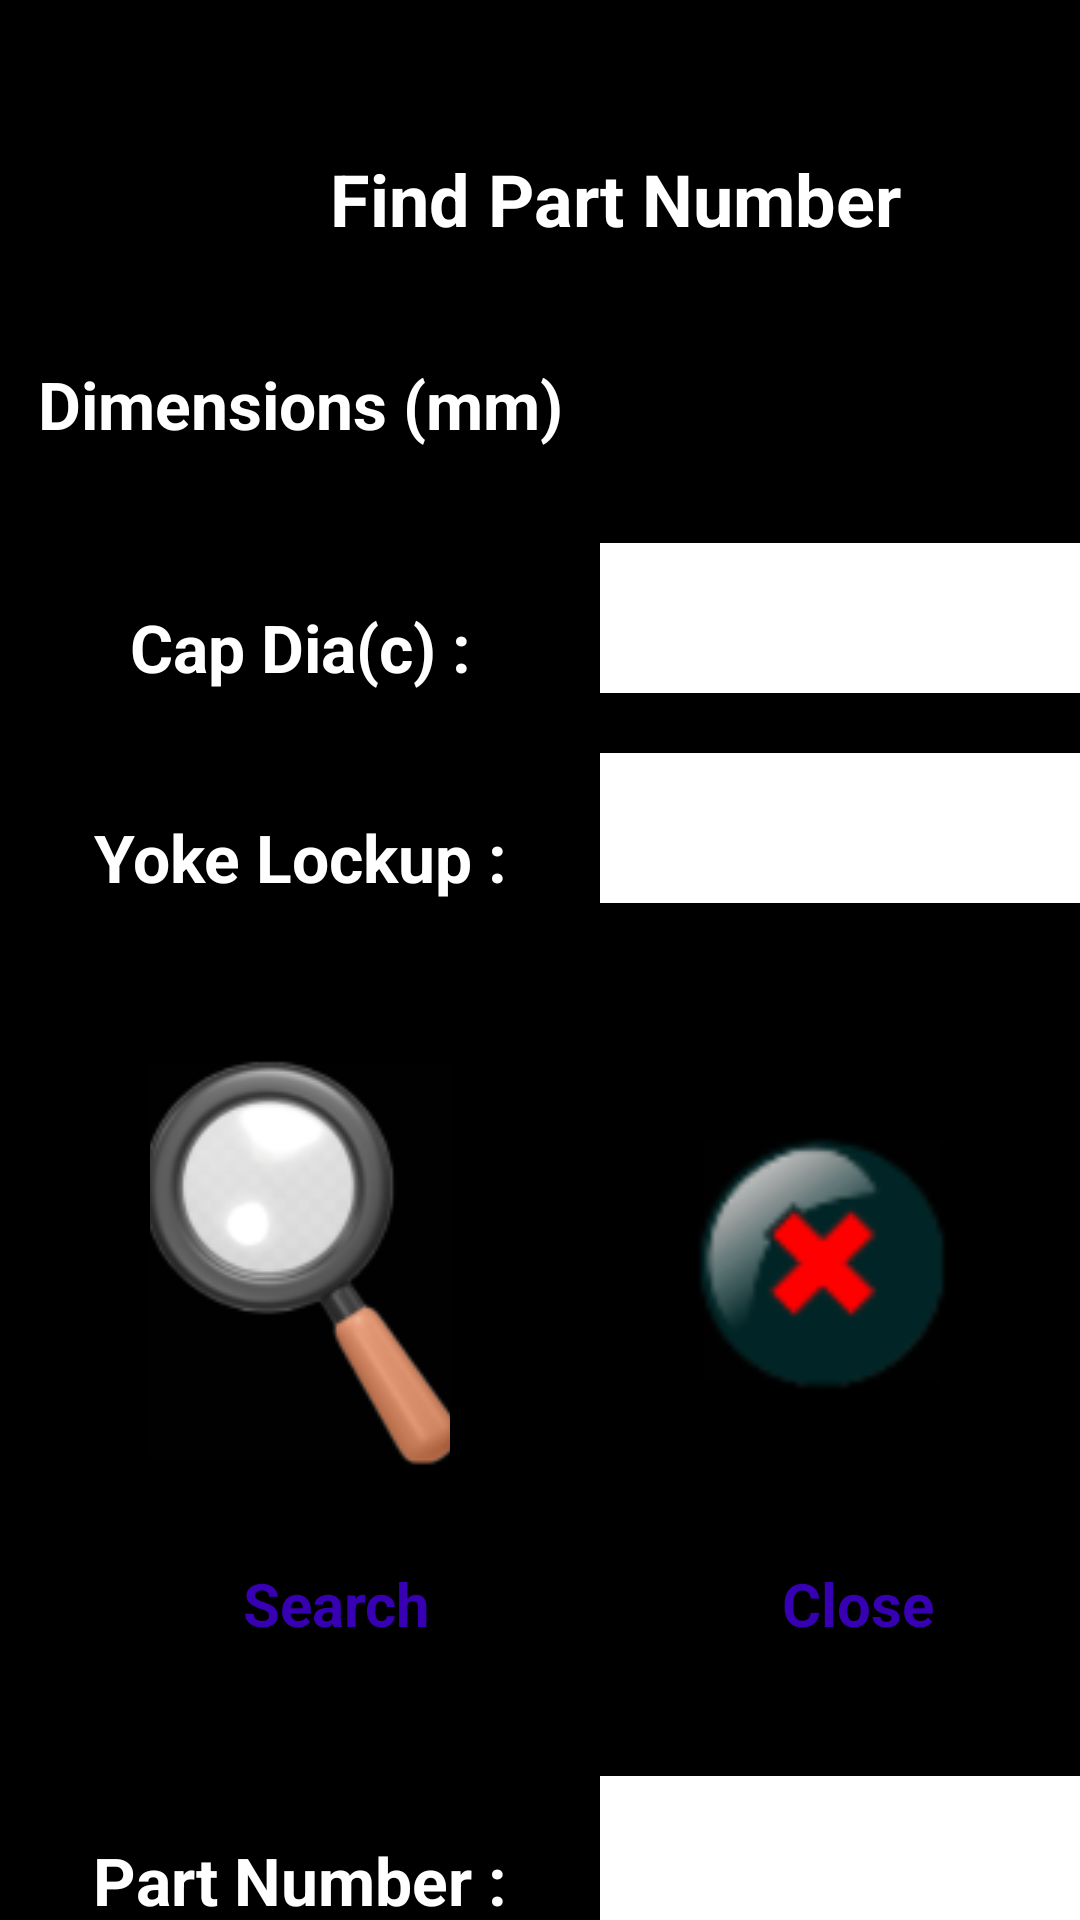

Layout XML and referenced resources for this Android screen:
<!-- AndroidManifest.xml: application theme Theme.UniversalJointPartNo -->
<!-- res/layout/activity_find_part_no.xml -->
<?xml version="1.0" encoding="utf-8"?>
<LinearLayout xmlns:android="http://schemas.android.com/apk/res/android"
    xmlns:app="http://schemas.android.com/apk/res-auto"
    xmlns:tools="http://schemas.android.com/tools"
    android:layout_width="match_parent"
    android:layout_height="match_parent"
    android:orientation="vertical"
    android:background="@color/black"
    tools:context=".FindPartNo">

    <LinearLayout
        android:layout_width="wrap_content"
        android:layout_height="wrap_content"
        android:orientation="vertical"
        android:layout_marginTop="50dp"
        android:layout_marginLeft="80dp">

    <TextView
        android:id="@+id/textView_title"
        android:layout_width="250dp"
        android:layout_height="50dp"
        android:layout_weight="1"
        android:text="Find Part Number"
        android:textAlignment="center"
        android:textColor="@color/white"
        android:textSize="24sp"
        android:textStyle="bold"/>

    </LinearLayout>

    <LinearLayout
        android:layout_width="wrap_content"
        android:layout_height="wrap_content"
        android:orientation="vertical">

        <TextView
            android:id="@+id/textView_dimension"
            android:layout_width="200dp"
            android:layout_height="41dp"
            android:text="Dimensions (mm)"
            android:textAlignment="center"
            android:textColor="@color/white"
            android:textSize="22sp"
            android:textStyle="bold"
            android:layout_marginTop="20dp"/>
    </LinearLayout>

    <LinearLayout
        android:layout_width="wrap_content"
        android:layout_height="wrap_content"
        android:orientation="horizontal"
        android:layout_marginTop="20dp">

        <TextView
            android:id="@+id/textView_cap_dia"
            android:layout_width="200dp"
            android:layout_height="match_parent"
            android:layout_marginTop="20dp"
            android:text="Cap Dia(c) :"
            android:textAlignment="center"
            android:textColor="@color/white"
            android:textSize="22sp"
            android:textStyle="bold" />

        <EditText
            android:id="@+id/editText_cap_dia"
            android:layout_width="200dp"
            android:layout_height="50dp"
            android:ems="10"
            android:inputType="numberDecimal"
            android:textAlignment="center"
            android:background="@color/white"
            android:textColor="@color/black"/>

    </LinearLayout>

    <LinearLayout
        android:layout_width="wrap_content"
        android:layout_height="wrap_content"
        android:orientation="horizontal"
        android:layout_marginTop="20dp">

        <TextView
            android:id="@+id/textView_yoke_lockup"
            android:layout_width="200dp"
            android:layout_height="match_parent"
            android:layout_marginTop="20dp"
            android:text="Yoke Lockup :"
            android:textAlignment="center"
            android:textColor="@color/white"
            android:textSize="22sp"
            android:textStyle="bold" />

        <EditText
            android:id="@+id/editText_yoke_lockup"
            android:layout_width="200dp"
            android:layout_height="50dp"
            android:ems="10"
            android:inputType="numberDecimal"
            android:textAlignment="center"
            android:background="@color/white"
            android:textColor="@color/black"/>

    </LinearLayout>

    <LinearLayout
        android:layout_width="wrap_content"
        android:layout_height="wrap_content"
        android:orientation="horizontal"
        android:layout_marginTop="20dp">

        <LinearLayout
            android:layout_width="wrap_content"
            android:layout_height="wrap_content"
            android:orientation="vertical"
            android:layout_marginTop="20dp"
            android:layout_marginLeft="50dp">

            <ImageButton
                android:id="@+id/imageButton_search"
                android:layout_width="100dp"
                android:layout_height="160dp"
                android:background="#000"
                android:padding="3dp"
                app:srcCompat="@drawable/sh7"
                tools:layout_editor_absoluteX="34dp"
                tools:layout_editor_absoluteY="110dp" />

            <TextView
                android:id="@+id/textView_search"
                android:layout_width="124dp"
                android:layout_height="41dp"
                android:text="Search"
                android:textAlignment="center"
                android:textColor="@color/purple_700"
                android:textSize="20sp"
                android:textStyle="bold"
                android:layout_marginTop="20dp"/>
        </LinearLayout>

        <LinearLayout
            android:layout_width="wrap_content"
            android:layout_height="wrap_content"
            android:orientation="vertical"
            android:layout_marginTop="20dp"
            android:layout_marginLeft="50dp">

            <ImageButton
                android:id="@+id/imageButton_exist"
                android:layout_width="100dp"
                android:layout_height="160dp"
                android:background="#000"
                android:padding="3dp"
                app:srcCompat="@drawable/clbtn1"
                tools:layout_editor_absoluteX="34dp"
                tools:layout_editor_absoluteY="110dp" />

            <TextView
                android:id="@+id/textView_exist"
                android:layout_width="124dp"
                android:layout_height="41dp"
                android:text="Close"
                android:textAlignment="center"
                android:textColor="@color/purple_700"
                android:textSize="20sp"
                android:textStyle="bold"
                android:layout_marginTop="20dp"/>
        </LinearLayout>
    </LinearLayout>

    <LinearLayout
        android:layout_width="wrap_content"
        android:layout_height="wrap_content"
        android:orientation="horizontal"
        android:layout_marginTop="30dp">

        <TextView
            android:id="@+id/textView_part_no"
            android:layout_width="200dp"
            android:layout_height="match_parent"
            android:layout_marginTop="20dp"
            android:text="Part Number :"
            android:textAlignment="center"
            android:textColor="@color/white"
            android:textSize="22sp"
            android:textStyle="bold" />

        <EditText
            android:id="@+id/editText_part_no"
            android:layout_width="200dp"
            android:layout_height="50dp"
            android:ems="10"
            android:inputType="text"
            android:textAlignment="center"
            android:background="@color/white"
            android:textColor="@color/black"/>

    </LinearLayout>
</LinearLayout>
<!-- resources referenced by this layout -->
<resources>
  <!-- drawable clbtn1: png bitmap (drawable, 11885 bytes) -->
  <!-- drawable sh7: png bitmap (drawable-v24, 18661 bytes) -->
  <style name="Theme.UniversalJointPartNo" parent="Theme.MaterialComponents.DayNight.DarkActionBar">
          
          <item name="colorPrimary">@color/purple_500</item>
          <item name="colorPrimaryVariant">@color/purple_700</item>
          <item name="colorOnPrimary">@color/white</item>
          
          <item name="colorSecondary">@color/teal_200</item>
          <item name="colorSecondaryVariant">@color/teal_700</item>
          <item name="colorOnSecondary">@color/black</item>
          
          <item name="android:statusBarColor" tools:targetApi="l">?attr/colorPrimaryVariant</item>
          
      </style>
  <!-- not gathered from this repository: default colours our renderer supplied (Android Studio template values) -->
  <color name="purple_500">#FF6200EE</color>
  <color name="purple_700">#FF3700B3</color>
  <color name="teal_200">#FF03DAC5</color>
  <color name="teal_700">#FF018786</color>
  <color name="black">#FF000000</color>
  <color name="white">#FFFFFFFF</color>
</resources>
